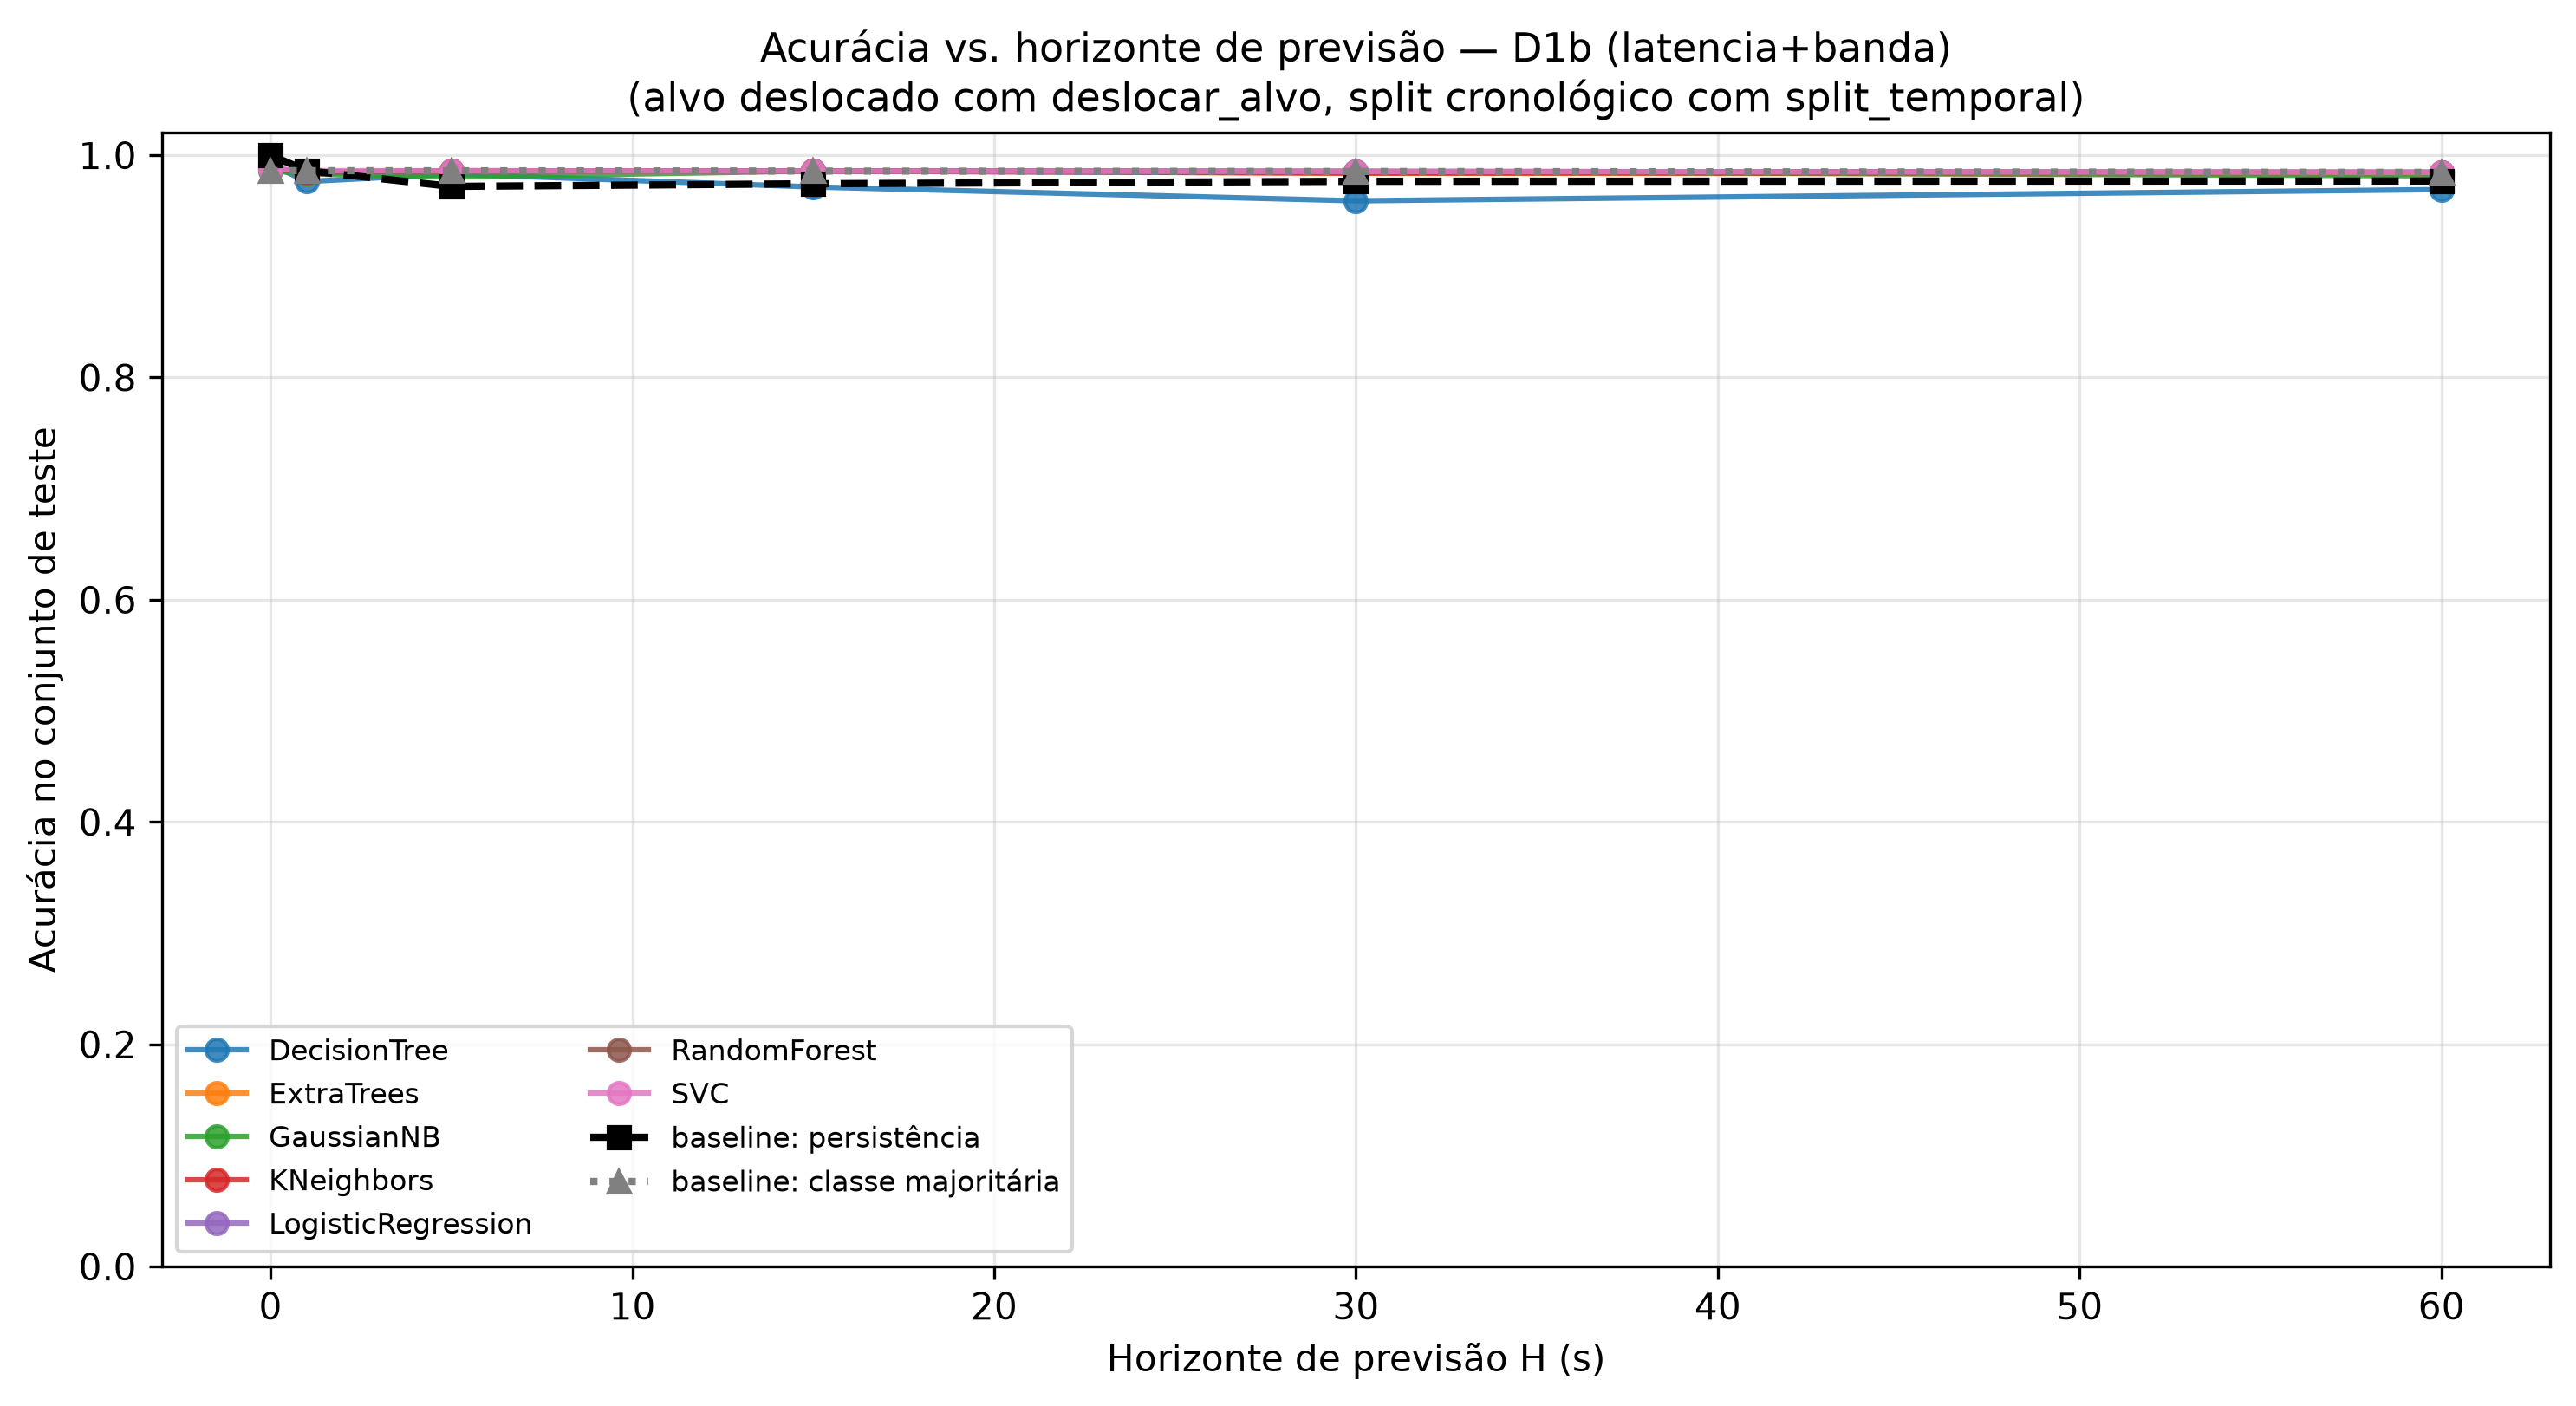

Source data for this figure (header and first rows):
, 0, 1, 5, 15, 30, 60, mean (H>0), std (H>0)
DecisionTree, 0.9917, 0.9763, 0.9832, 0.9715, 0.959, 0.9691, 0.9718, 0.008957
ExtraTrees, 0.9889, 0.9833, 0.986, 0.9857, 0.9839, 0.983, 0.9844, 0.001389
GaussianNB, 0.9861, 0.9833, 0.9804, 0.9857, 0.9854, 0.9815, 0.9832, 0.002355
KNeighbors, 0.9875, 0.9847, 0.986, 0.9857, 0.9839, 0.9845, 0.985, 0.0008684
LogisticRegression, 0.9889, 0.9847, 0.986, 0.9857, 0.9854, 0.9845, 0.9853, 0.0006315
RandomForest, 0.9875, 0.9847, 0.986, 0.9857, 0.9854, 0.9845, 0.9853, 0.0006315
SVC, 0.9875, 0.9861, 0.986, 0.9857, 0.9854, 0.9845, 0.9855, 0.0006195
baseline: persistência, 1.0, 0.9861, 0.9719, 0.9743, 0.9766, 0.9768, 0.9771, 0.005364
baseline: classe majoritária, 0.9861, 0.9861, 0.986, 0.9857, 0.9854, 0.9845, 0.9855, 0.0006195
